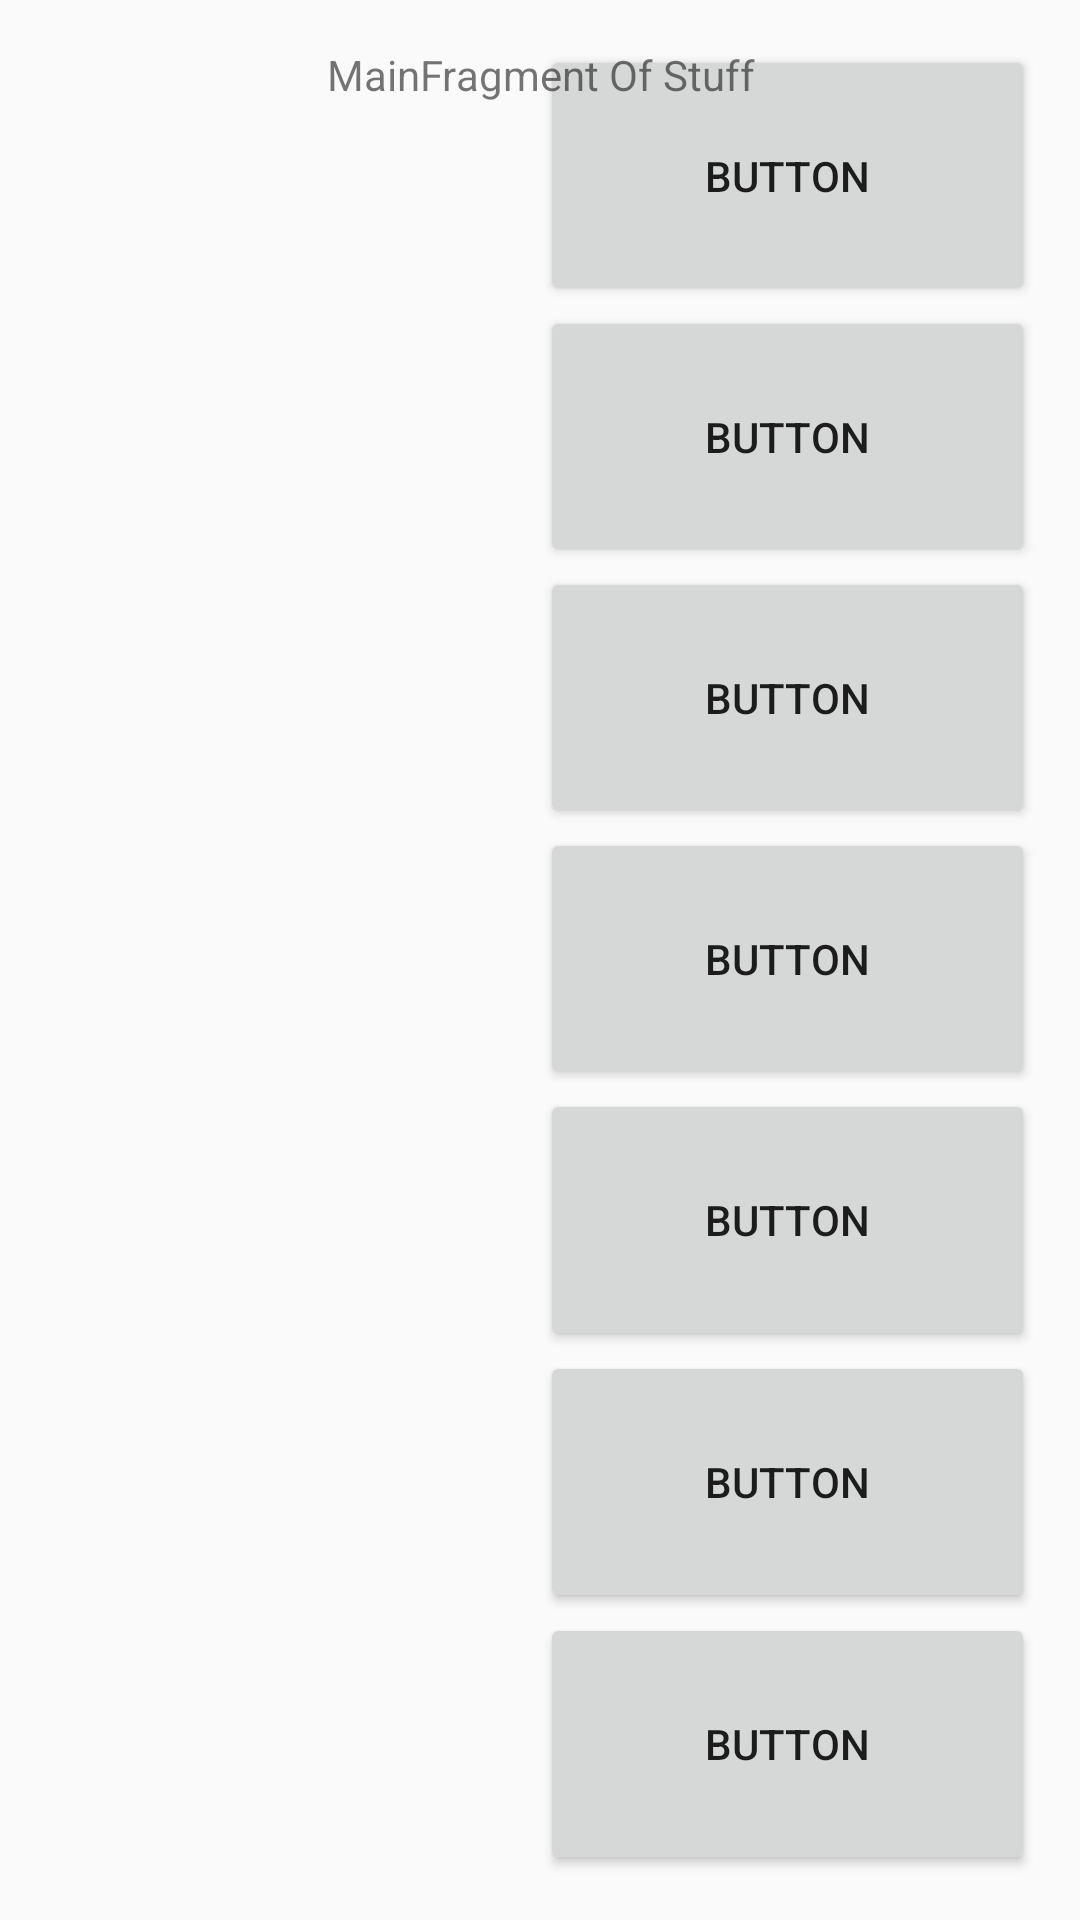

Produce the Android XML layout that renders to this screen, including the resource entries it uses.
<!-- AndroidManifest.xml: application theme AppTheme -->
<!-- res/layout/main_fragment.xml -->
<?xml version="1.0" encoding="utf-8"?>
<androidx.constraintlayout.widget.ConstraintLayout xmlns:android="http://schemas.android.com/apk/res/android"
    xmlns:app="http://schemas.android.com/apk/res-auto"
    xmlns:tools="http://schemas.android.com/tools"
    android:id="@+id/main"
    android:layout_width="match_parent"
    android:layout_height="match_parent"
    tools:context=".ui.main.MainFragment">


    <androidx.constraintlayout.widget.Guideline
        android:id="@+id/top_GuideLine"
        style="@style/Guideline"
        android:orientation="horizontal"
        app:layout_constraintGuide_begin="@dimen/app_padding_or_margin"
        />

    <androidx.constraintlayout.widget.Guideline
        style="@style/Guideline"
        android:id="@+id/bottom_GuideLine"
        app:layout_constraintGuide_end="@dimen/app_padding_or_margin"
        android:orientation="horizontal"
        />

    <androidx.constraintlayout.widget.Guideline
        style="@style/Guideline"
        android:id="@+id/start_GuideLine"
        app:layout_constraintGuide_begin="@dimen/app_padding_or_margin"
        android:orientation="vertical"
    />

    <androidx.constraintlayout.widget.Guideline
        style="@style/Guideline"
        android:id="@+id/end_GuideLine"
        app:layout_constraintGuide_end="@dimen/app_padding_or_margin"
        android:orientation="vertical"
        />

    <androidx.constraintlayout.widget.Guideline
        style="@style/Guideline"
        android:id="@+id/vertical_center_GuideLine"
        app:layout_constraintGuide_percent="0.5"
        android:orientation="vertical"
        />

    <androidx.constraintlayout.widget.Guideline
        android:id="@+id/horizontal_center_GuideLine"
        style="@style/Guideline"
        app:layout_constraintGuide_percent="0.5"
        android:orientation="horizontal"
        />

    <androidx.constraintlayout.widget.Guideline
        android:id="@+id/horizontal_quarter_GuideLine"
        style="@style/Guideline"
        app:layout_constraintGuide_percent="0.25"
        android:orientation="horizontal"
        />

    <androidx.constraintlayout.widget.Guideline
        android:id="@+id/horizontal_second_quarter_GuideLine"
        style="@style/Guideline"
        app:layout_constraintGuide_percent="0.75"
        android:orientation="horizontal"
        />




    <LinearLayout
        android:layout_width="0dp"
        android:layout_height="0dp"
        android:orientation="vertical"
        app:layout_constraintStart_toEndOf="@id/vertical_center_GuideLine"
        app:layout_constraintEnd_toStartOf="@id/end_GuideLine"
        app:layout_constraintTop_toBottomOf="@id/top_GuideLine"
        app:layout_constraintBottom_toTopOf="@id/bottom_GuideLine"
        >
        <Button
            android:layout_width="match_parent"
            android:layout_height="0dp"
            android:layout_weight="1"
            android:text="@string/button"/>
        <Button
            android:layout_width="match_parent"
            android:layout_height="0dp"
            android:layout_weight="1"
            android:text="@string/button"/>
        <Button
            android:layout_width="match_parent"
            android:layout_height="0dp"
            android:layout_weight="1"
            android:text="@string/button"/>
        <Button
            android:layout_width="match_parent"
            android:layout_height="0dp"
            android:layout_weight="1"
            android:text="@string/button"/>
        <Button
            android:layout_width="match_parent"
            android:layout_height="0dp"
            android:layout_weight="1"
            android:text="@string/button"/>
        <Button
            android:layout_width="match_parent"
            android:layout_height="0dp"
            android:layout_weight="1"
            android:text="@string/button"/>
        <Button
            android:layout_width="match_parent"
            android:layout_height="0dp"
            android:layout_weight="1"
            android:text="@string/button"/>
    </LinearLayout>

    <TextView
        android:id="@+id/message"
        android:layout_width="match_parent"
        android:layout_height="20dp"
        android:layout_weight="1"
        android:gravity="center"
        android:text="MainFragment Of Stuff"
        android:textAlignment="center"
        app:layout_constraintTop_toBottomOf="@id/top_GuideLine"
        />

</androidx.constraintlayout.widget.ConstraintLayout>
<!-- resources referenced by this layout -->
<resources>
  <dimen name="app_padding_or_margin">15dp</dimen>
  <string name="button">Button</string>
  <style name="Guideline">
          <item name="android:layout_height">wrap_content</item>
          <item name="android:layout_width">wrap_content</item>
      </style>
  <style name="AppTheme" parent="Theme.AppCompat.Light.DarkActionBar">
          
          <item name="colorPrimary">@color/colorPrimary</item>
          <item name="colorPrimaryDark">@color/colorPrimaryDark</item>
          <item name="colorAccent">@color/colorAccent</item>
      </style>
  <color name="colorPrimary">#3F51B5</color>
  <color name="colorPrimaryDark">#4527A0</color>
  <color name="colorAccent">#F48FB1</color>
</resources>
